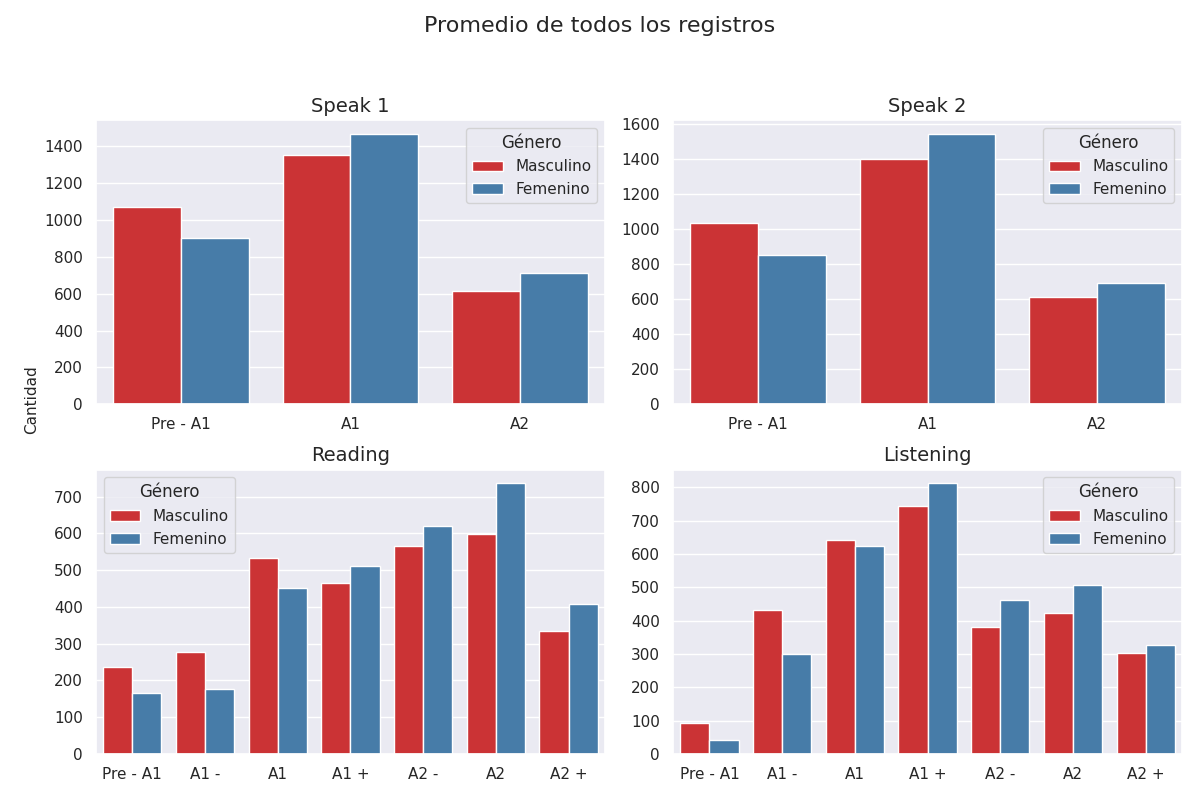

The table this chart was drawn from, first rows:
Sección, Calificación, Cantidad de alumnos con esa calificación, Género
speak 1, Pre - A1, 1071, Masculino
speak 1, A1, 1351, Masculino
speak 1, A2, 617, Masculino
speak 2, Pre - A1, 1032, Masculino
speak 2, A1, 1395, Masculino
speak 2, A2, 612, Masculino
reading, Pre - A1, 237, Masculino
reading, A1 -, 278, Masculino
reading, A1, 533, Masculino
reading, A1 +, 465, Masculino
reading, A2 -, 566, Masculino
reading, A2, 599, Masculino
reading, A2 +, 335, Masculino
listening, Pre - A1, 94, Masculino
listening, A1 -, 433, Masculino
listening, A1, 641, Masculino
listening, A1 +, 743, Masculino
listening, A2 -, 380, Masculino
listening, A2, 424, Masculino
listening, A2 +, 302, Masculino
speak 1, Pre - A1, 902, Femenino
speak 1, A1, 1470, Femenino
speak 1, A2, 710, Femenino
speak 2, Pre - A1, 850, Femenino
speak 2, A1, 1543, Femenino
speak 2, A2, 689, Femenino
reading, Pre - A1, 166, Femenino
reading, A1 -, 177, Femenino
reading, A1, 452, Femenino
reading, A1 +, 510, Femenino
reading, A2 -, 619, Femenino
reading, A2, 737, Femenino
reading, A2 +, 407, Femenino
listening, Pre - A1, 40, Femenino
listening, A1 -, 299, Femenino
listening, A1, 625, Femenino
listening, A1 +, 813, Femenino
listening, A2 -, 462, Femenino
listening, A2, 508, Femenino
listening, A2 +, 328, Femenino
